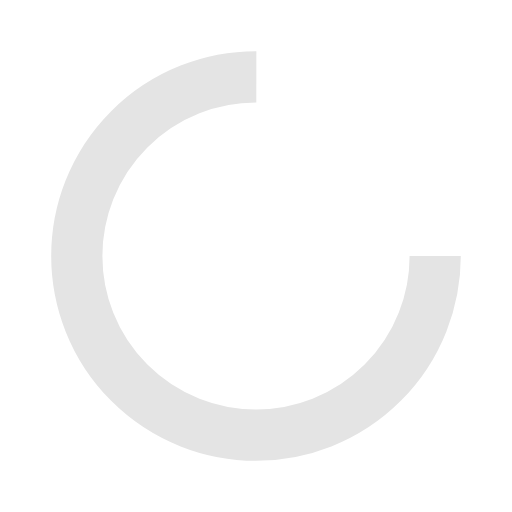
t = 0.00 s
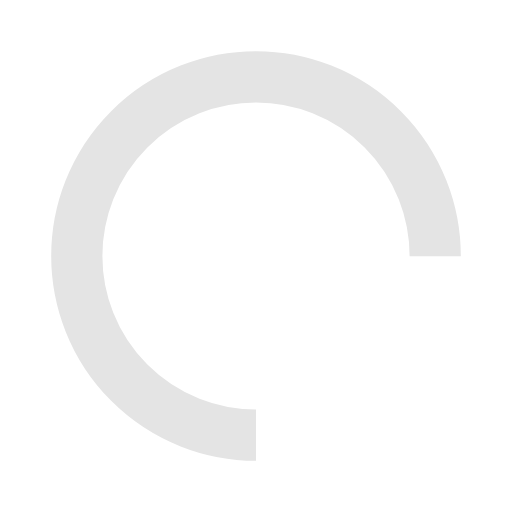
t = 0.25 s
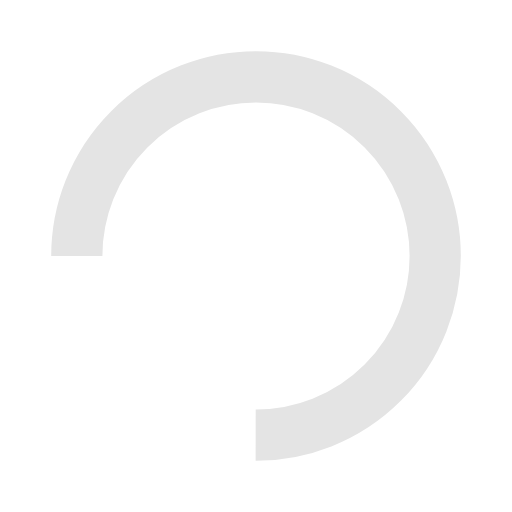
t = 0.50 s
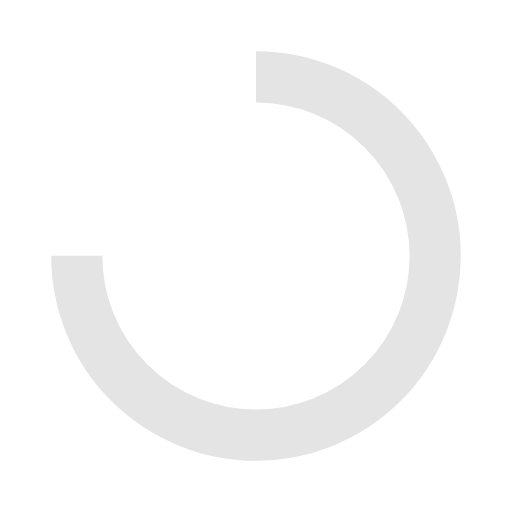
t = 0.75 s

The animated SVG that drew these frames (rendered in a browser with its animation timeline set to each time). Animation: 1 SMIL element (animateTransform=1); one cycle of 1.00 s, repeats indefinitely.

<?xml version="1.0" encoding="utf-8"?>
<svg xmlns="http://www.w3.org/2000/svg" xmlns:xlink="http://www.w3.org/1999/xlink" style="margin: auto; background: none; display: block; shape-rendering: auto;" width="200px" height="200px" viewBox="0 0 100 100" preserveAspectRatio="xMidYMid">
<circle cx="50" cy="50" fill="none" stroke="#e4e4e4" stroke-width="10" r="35" stroke-dasharray="164.93361431346415 56.97787143782138">
  <animateTransform attributeName="transform" type="rotate" repeatCount="indefinite" dur="1s" values="0 50 50;360 50 50" keyTimes="0;1"></animateTransform>
</circle>
<!-- [ldio] generated by https://loading.io/ --></svg>